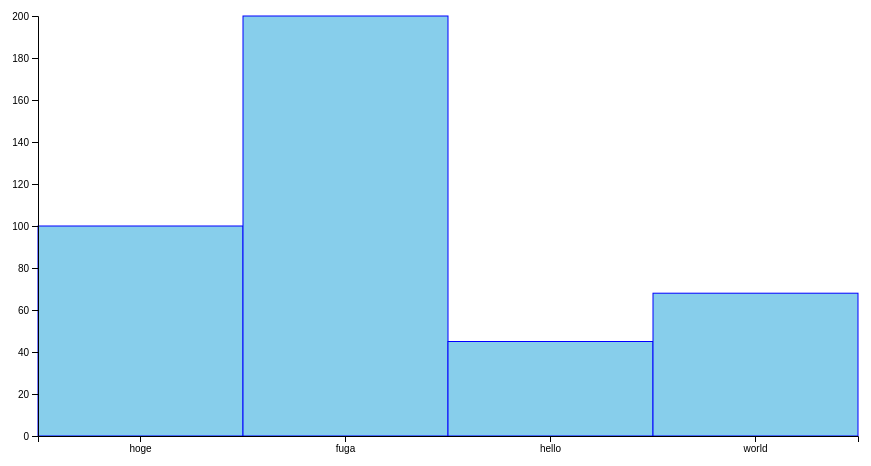
D3 v5 page, settled after 480 driven frames (8 s of simulated time); the page loaded 1 data file(s).


//親要素のサイズを取得する
var width = document.querySelector("#chart").clientWidth;
var height = document.querySelector("#chart").clientHeight;
    
//svg要素を追加する
var svg = d3.select("#chart").append("svg");

//svgに親要素のサイズを適用する
svg
    .attr("width", width)
    .attr("height", height)

//axis用のマージンを設定   
var margin = {left:40, top:40, bottom:40, right:40}    
    
//margin 分を差し引いたプロット用のサイズ
var plotWidth = width - (margin.left + margin.right);
var plotHeight = height - (margin.top + margin.bottom);

//svgにレイヤー構造を設定する
var plotLayer = svg.append("g").classed("plotLayer", true);
var axisLayer = svg.append("g").classed("axisLayer", true);

//レイヤーにマージンを設定する
plotLayer.attr("transform", "translate("+[margin.left, margin.top]+")");
axisLayer.attr("transform", "translate("+[margin.left, margin.top]+")");
    
//スケールを準備する
var xScale = d3.scaleBand();
var yScale = d3.scaleLinear();

//データの型変換用関数
var cast = function(d){
    d.value = +d.value ; //valueの値を数値に変換
    return d;
}

//データを読み込む
d3.csv("data/test.csv", cast).then(render);


function render(data){
    
    //データを元にx軸のドメインとレンジを設定する
    var xDomain = data.map(function(d){ return d.name });
    xScale.domain(xDomain).range([0, plotWidth]);

    //データを元にy軸のドメインとレンジを設定する
    var yDomain = [0, d3.max(data, function(d){ return d.value })];
    yScale.domain(yDomain).range([plotHeight, 0]);
    
    //xAxisをレンダリングする
    var renderXaxis = d3.axisBottom().scale(xScale);    
    var xAxis = axisLayer.append("g")
        .classed("xAxis", true)
        .call(renderXaxis)
        .attr("transform", "translate("+[0, plotHeight]+")")
    
    //yAxisをレンダリングする
    var renderYaxis = d3.axisLeft().scale(yScale);    
    var yAxis = axisLayer.append("g")
        .classed("yAxis", true)
        .call(renderYaxis)
        .attr("transform", "translate("+[0, 0]+")")

    //棒グラフをレンダリングする
    var bar = plotLayer.selectAll(".rect")
        .data(data)
        .enter()
        .append("rect")
        .attr("stroke", "blue")
        .attr("fill", "skyblue")
        .attr("width", xScale.bandwidth())
        .attr("height", function(d){ return plotHeight - yScale(d.value)})
        .attr("transform", function(d){
            var x = xScale(d.name);
            var y = yScale(d.value);
            return "translate("+[x,y]+")";
        })
    
}

    


### data: data/test.csv
id, name, value
1, hoge, 100
2, fuga, 200
3, hello, 45
4, world, 68